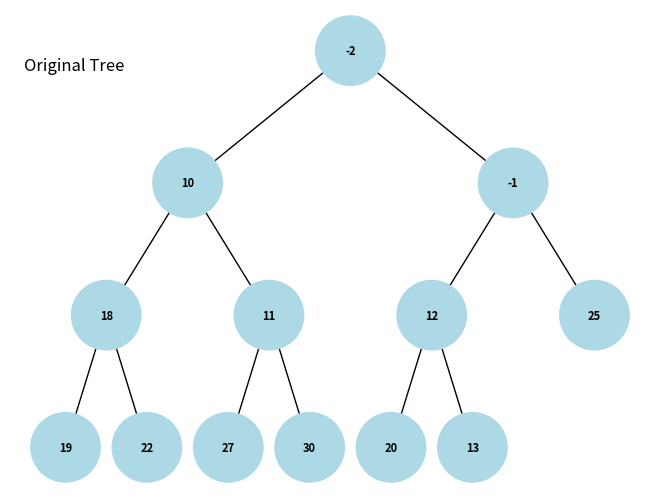
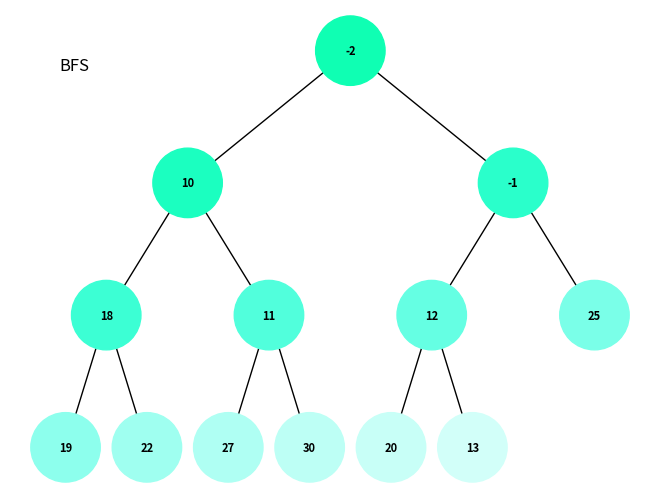
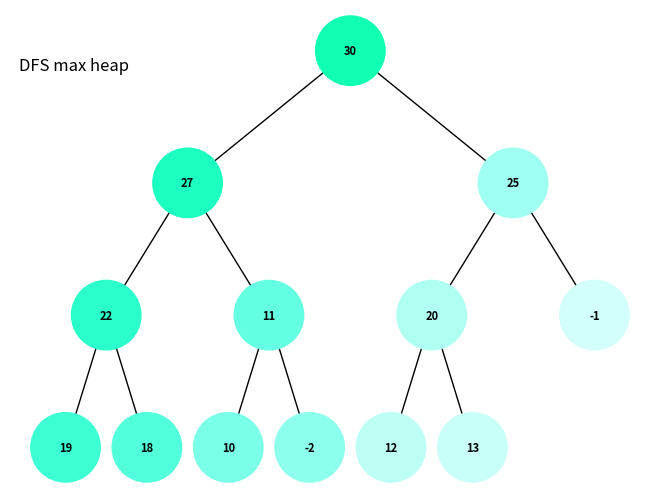
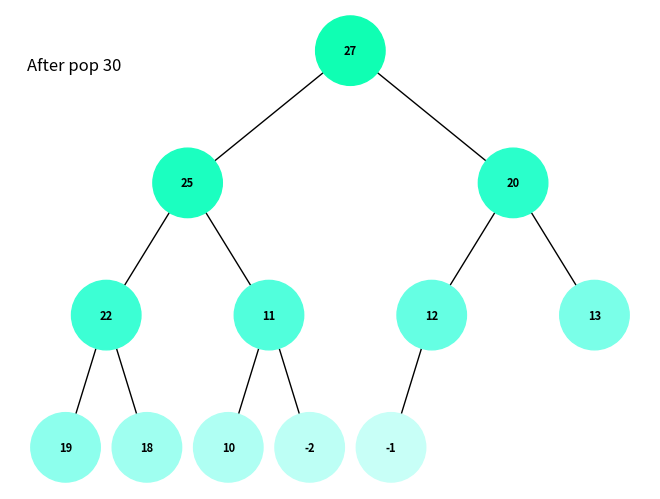
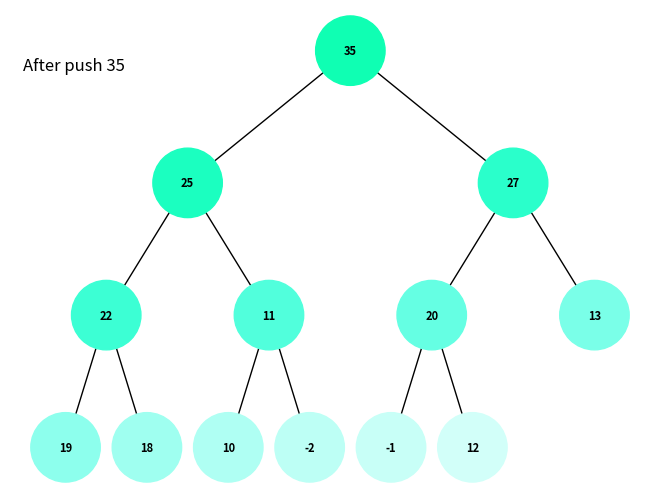

Generate these figures, in order, with matplotlib:
import heapq
import uuid
from collections import deque

import matplotlib.pyplot as plt
import networkx as nx


class BinaryTreeNode:
    def __init__(self, key=None, color="lightblue"):
        self.key = key
        self.color = color
        self.id = str(uuid.uuid4())
        self.left = None
        self.right = None

    def __lt__(self, other):
        return self.key < other.key

    def __eq__(self, other):
        return self.key == other.key

    def __hash__(self):
        return hash(self.id)

    def remove_all_children(self):
        if self.left:
            self.left.remove_all_children()
            self.left = None
        if self.right:
            self.right.remove_all_children()
            self.right = None

    def _insert_from_heap(self, heap, index=0):
        if index == 0:
            self.remove_all_children()
        if not heap:
            return None

        self.key = heap[index].key

        left_index = 2 * index + 1
        right_index = 2 * index + 2

        if left_index < len(heap):
            if not self.left:
                self.left = heap[left_index]
            self.left._insert_from_heap(heap, left_index)

        if right_index < len(heap):
            if not self.right:
                self.right = heap[right_index]
            self.right._insert_from_heap(heap, right_index)

        return self

    def find_node(self, node_id):
        if self.id == node_id:
            return self
        if self.left and self.left.id == node_id:
            return self.left
        if self.right and self.right.id == node_id:
            return self.right
        return None

    def _draw_tree(self, G, x, y, level, dx):
        if self is not None:
            G.add_node(self, pos=(x, y), color=self.color)  # Include color attribute
            if self.left is not None:
                G.add_edge(self, self.left)
                x_left = x - dx / level
                y_left = y - 1
                self.left._draw_tree(G, x_left, y_left, level * 2, dx)
            if self.right is not None:
                G.add_edge(self, self.right)
                x_right = x + dx / level
                y_right = y - 1
                self.right._draw_tree(G, x_right, y_right, level * 2, dx)
        return {
            n: {"pos": data["pos"], "color": data["color"]}
            for n, data in G.nodes(data=True)
        }

    def _dfs_iterative(self, base_color=(0.06, 1.00, 0.70), lightening_factor=0.8):
        stack = [self.find_node(self.id)]
        visited = set()

        while stack:
            current_node = stack.pop()
            if current_node not in visited:
                current_node.color = base_color
                base_color = tuple(c**lightening_factor for c in base_color)
                visited.add(current_node)

                if current_node.right:
                    stack.append(current_node.right)

                if current_node.left:
                    stack.append(current_node.left)

    def _bfs_iterative(self, base_color=(0.06, 1.00, 0.70), lightening_factor=0.8):
        visited = set()
        queue = deque([self.find_node(self.id)])

        while queue:
            node = queue.popleft()
            if node not in visited:
                node.color = base_color
                base_color = tuple(c**lightening_factor for c in base_color)
                visited.add(node)

                if node.left:
                    queue.append(node.left)

                if node.right:
                    queue.append(node.right)


class HeapTree:
    def __init__(self):
        self.id = str(uuid.uuid4())
        self.heap = []
        self.node = BinaryTreeNode()
        self.min_heap = False

    def __hash__(self):
        return hash(self.id)

    def change_min_heap(self, min_flag):
        self.min_heap = min_flag
        self.heap_sort()

    def heapify(self):
        heapq.heapify(self.heap)

    def heap_sort(self):
        sign = -1 if self.min_heap else 1
        for el in self.heap:
            el.key = sign * el.key
        self.heapify()
        for el in self.heap:
            el.key = sign * el.key
        self.insert_from_heap()

    def heappop(self):
        pop_node = heapq.heappop(self.heap)
        self.heap_sort()
        self.insert_from_heap()
        return pop_node

    def heappush(self, key):
        heapq.heappush(self.heap, BinaryTreeNode(key))
        self.heap_sort()
        self.insert_from_heap()

    def insert_from_heap(self, heap=None, index=0):
        if not self.heap:
            if not self.min_heap:
                heapq.heapify(heap)
            self.heap = [BinaryTreeNode(el) for el in heap]
            heap = self.heap
        else:
            if not self.min_heap:
                self.heap_sort()
            heap = self.heap
        return self.node._insert_from_heap(heap, index)

    def draw_tree(self, title="Binary Tree"):
        if self.node is not None:
            G = nx.Graph()
            G.name = title
            pos_data = self.node._draw_tree(G, 0, 0, 1, 0.5)  # Pass dx as 0.5

            pos = {node: data["pos"] for node, data in pos_data.items()}
            node_colors = [data["color"] for _, data in pos_data.items()]
            labels = {node: str(node.key) for node in G.nodes}

            nx.draw(
                G,
                pos,
                labels=labels,
                with_labels=True,
                font_size=8,
                node_size=2500,
                node_color=node_colors,
                font_weight="bold",
            )
            plt.suptitle(title, x=0.1, y=0.9)  # Set the y parameter to adjust the position of the title
            plt.show()

    def dfs_iterative(self, base_color=(0.06, 1.00, 0.70), lightening_factor=0.8):
        return self.node._dfs_iterative(base_color, lightening_factor)

    def bfs_iterative(self, base_color=(0.06, 1.00, 0.70), lightening_factor=0.8):
        return self.node._bfs_iterative(base_color, lightening_factor)


def main():
    unsorted_list = [20, 30, 25, 19, 27, -1, -2, 18, 22, 10, 11, 12, 13]
    tree = HeapTree()
    tree.insert_from_heap(unsorted_list)
    tree.draw_tree("Original Tree")

    tree.bfs_iterative()
    tree.draw_tree("BFS")

    tree.change_min_heap(True)
    tree.dfs_iterative()
    tree.draw_tree("DFS max heap")

    node_pop = tree.heappop()
    tree.bfs_iterative()
    tree.draw_tree(f"After pop {node_pop.key}")

    tree.heappush(35)
    tree.bfs_iterative()
    tree.draw_tree(f"After push {35}")


if __name__ == "__main__":
    main()
